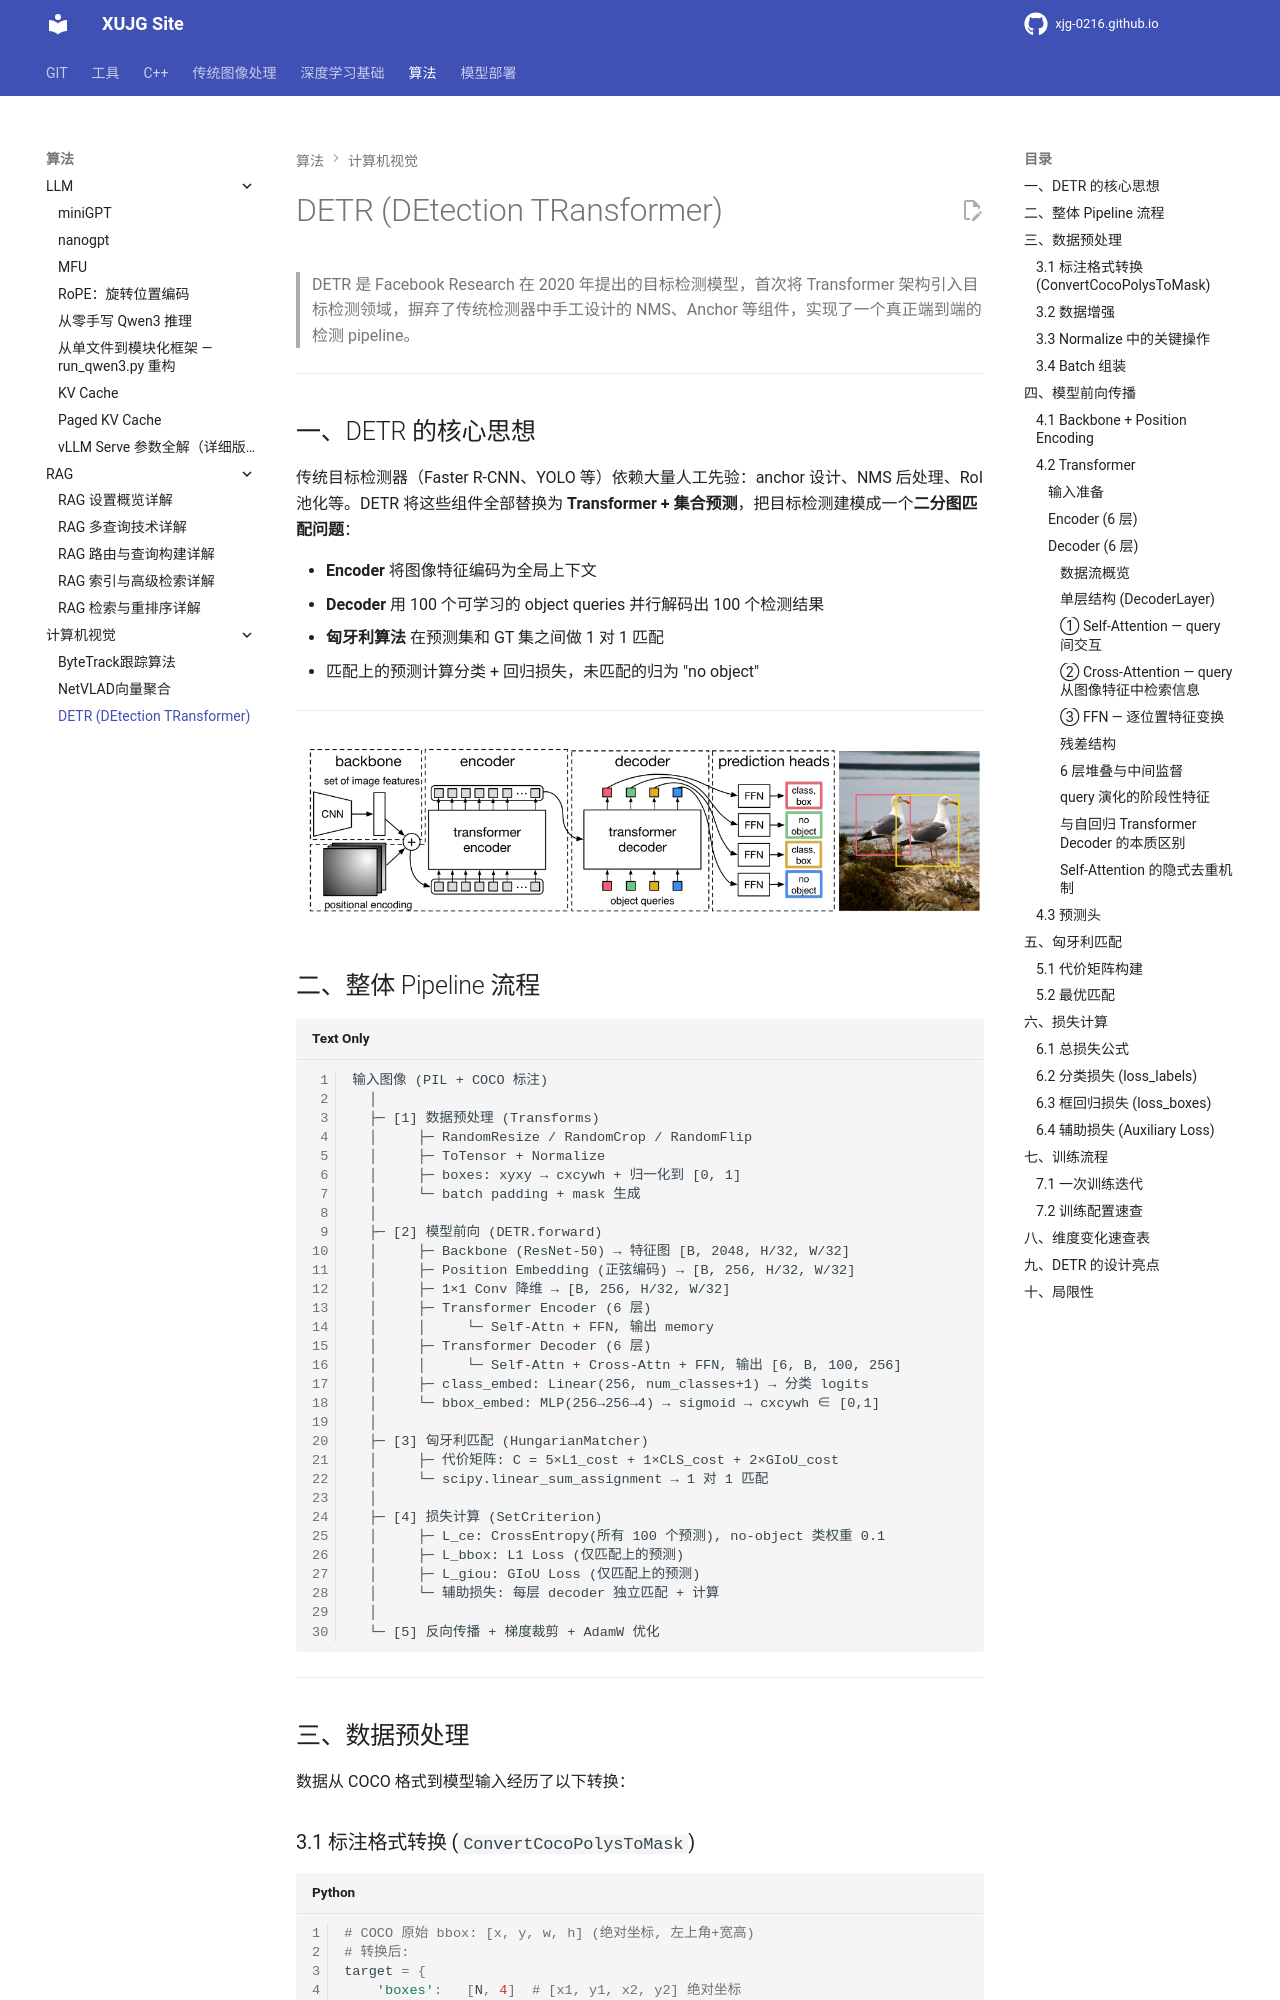

repository: xujg0216/xujg0216.github.io · page: algorithms/cv/03-DETR/index.html · generator: mkdocs

# DETR (DEtection TRansformer)

> DETR 是 Facebook Research 在 2020 年提出的目标检测模型，首次将 Transformer 架构引入目标检测领域，摒弃了传统检测器中手工设计的 NMS、Anchor 等组件，实现了一个真正端到端的检测 pipeline。

---

## 一、DETR 的核心思想

传统目标检测器（Faster R-CNN、YOLO 等）依赖大量人工先验：anchor 设计、NMS 后处理、RoI 池化等。DETR 将这些组件全部替换为 **Transformer + 集合预测**，把目标检测建模成一个**二分图匹配问题**：

- **Encoder** 将图像特征编码为全局上下文
- **Decoder** 用 100 个可学习的 object queries 并行解码出 100 个检测结果
- **匈牙利算法** 在预测集和 GT 集之间做 1 对 1 匹配
- 匹配上的预测计算分类 + 回归损失，未匹配的归为 "no object"

---

![alt text](img/detr1.png)


## 二、整体 Pipeline 流程

```
输入图像 (PIL + COCO 标注)
  │
  ├─ [1] 数据预处理 (Transforms)
  │     ├─ RandomResize / RandomCrop / RandomFlip
  │     ├─ ToTensor + Normalize
  │     ├─ boxes: xyxy → cxcywh + 归一化到 [0, 1]
  │     └─ batch padding + mask 生成
  │
  ├─ [2] 模型前向 (DETR.forward)
  │     ├─ Backbone (ResNet-50) → 特征图 [B, 2048, H/32, W/32]
  │     ├─ Position Embedding (正弦编码) → [B, 256, H/32, W/32]
  │     ├─ 1×1 Conv 降维 → [B, 256, H/32, W/32]
  │     ├─ Transformer Encoder (6 层)
  │     │     └─ Self-Attn + FFN, 输出 memory
  │     ├─ Transformer Decoder (6 层)
  │     │     └─ Self-Attn + Cross-Attn + FFN, 输出 [6, B, 100, 256]
  │     ├─ class_embed: Linear(256, num_classes+1) → 分类 logits
  │     └─ bbox_embed: MLP(256→256→4) → sigmoid → cxcywh ∈ [0,1]
  │
  ├─ [3] 匈牙利匹配 (HungarianMatcher)
  │     ├─ 代价矩阵: C = 5×L1_cost + 1×CLS_cost + 2×GIoU_cost
  │     └─ scipy.linear_sum_assignment → 1 对 1 匹配
  │
  ├─ [4] 损失计算 (SetCriterion)
  │     ├─ L_ce: CrossEntropy(所有 100 个预测), no-object 类权重 0.1
  │     ├─ L_bbox: L1 Loss (仅匹配上的预测)
  │     ├─ L_giou: GIoU Loss (仅匹配上的预测)
  │     └─ 辅助损失: 每层 decoder 独立匹配 + 计算
  │
  └─ [5] 反向传播 + 梯度裁剪 + AdamW 优化
```

---

## 三、数据预处理

数据从 COCO 格式到模型输入经历了以下转换：

### 3.1 标注格式转换 (`ConvertCocoPolysToMask`)

```python
# COCO 原始 bbox: [x, y, w, h] (绝对坐标, 左上角+宽高)
# 转换后:
target = {
    'boxes':   [N, 4]  # [x1, y1, x2, y2] 绝对坐标
    'labels':  [N]     # category_id
    'image_id': [1]
    'orig_size': [H, W]  # 原始图像尺寸
}
```
